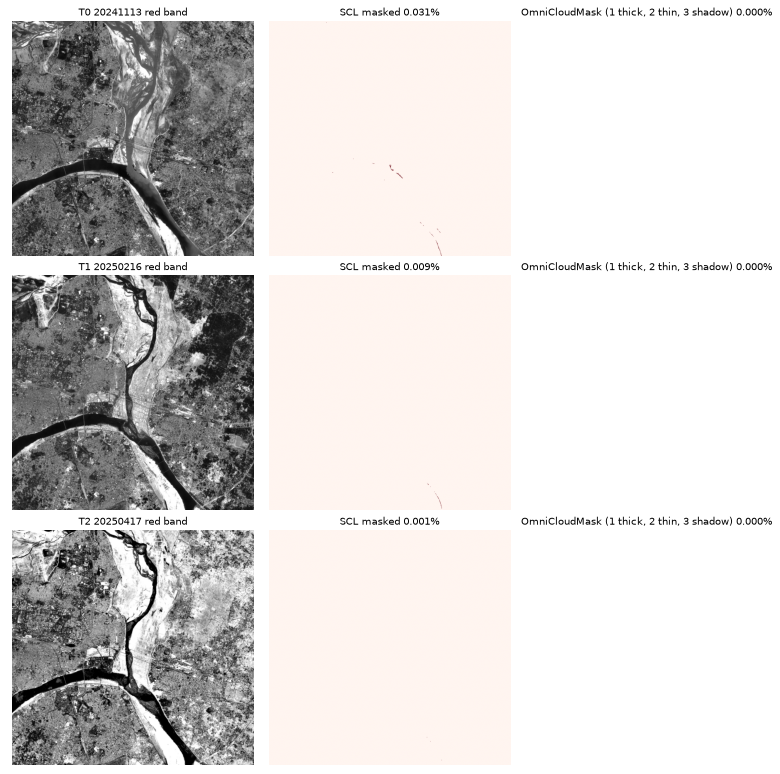

The table this chart was drawn from, first rows:
epoch, date, runtime_s, scl_masked_pct, ocm_thick_pct, ocm_thin_pct, ocm_shadow_pct, ocm_masked_pct, agreement_pct, kappa
T0, 20241113, 26, 0.031, 0.0, 0.0, 0.0, 0.0, 99.97, 0.0
T1, 20250216, 24, 0.009, 0.0, 0.0, 0.0, 0.0, 99.99, 0.0
T2, 20250417, 24, 0.001, 0.0, 0.0, 0.0, 0.0, 100, 0.0
